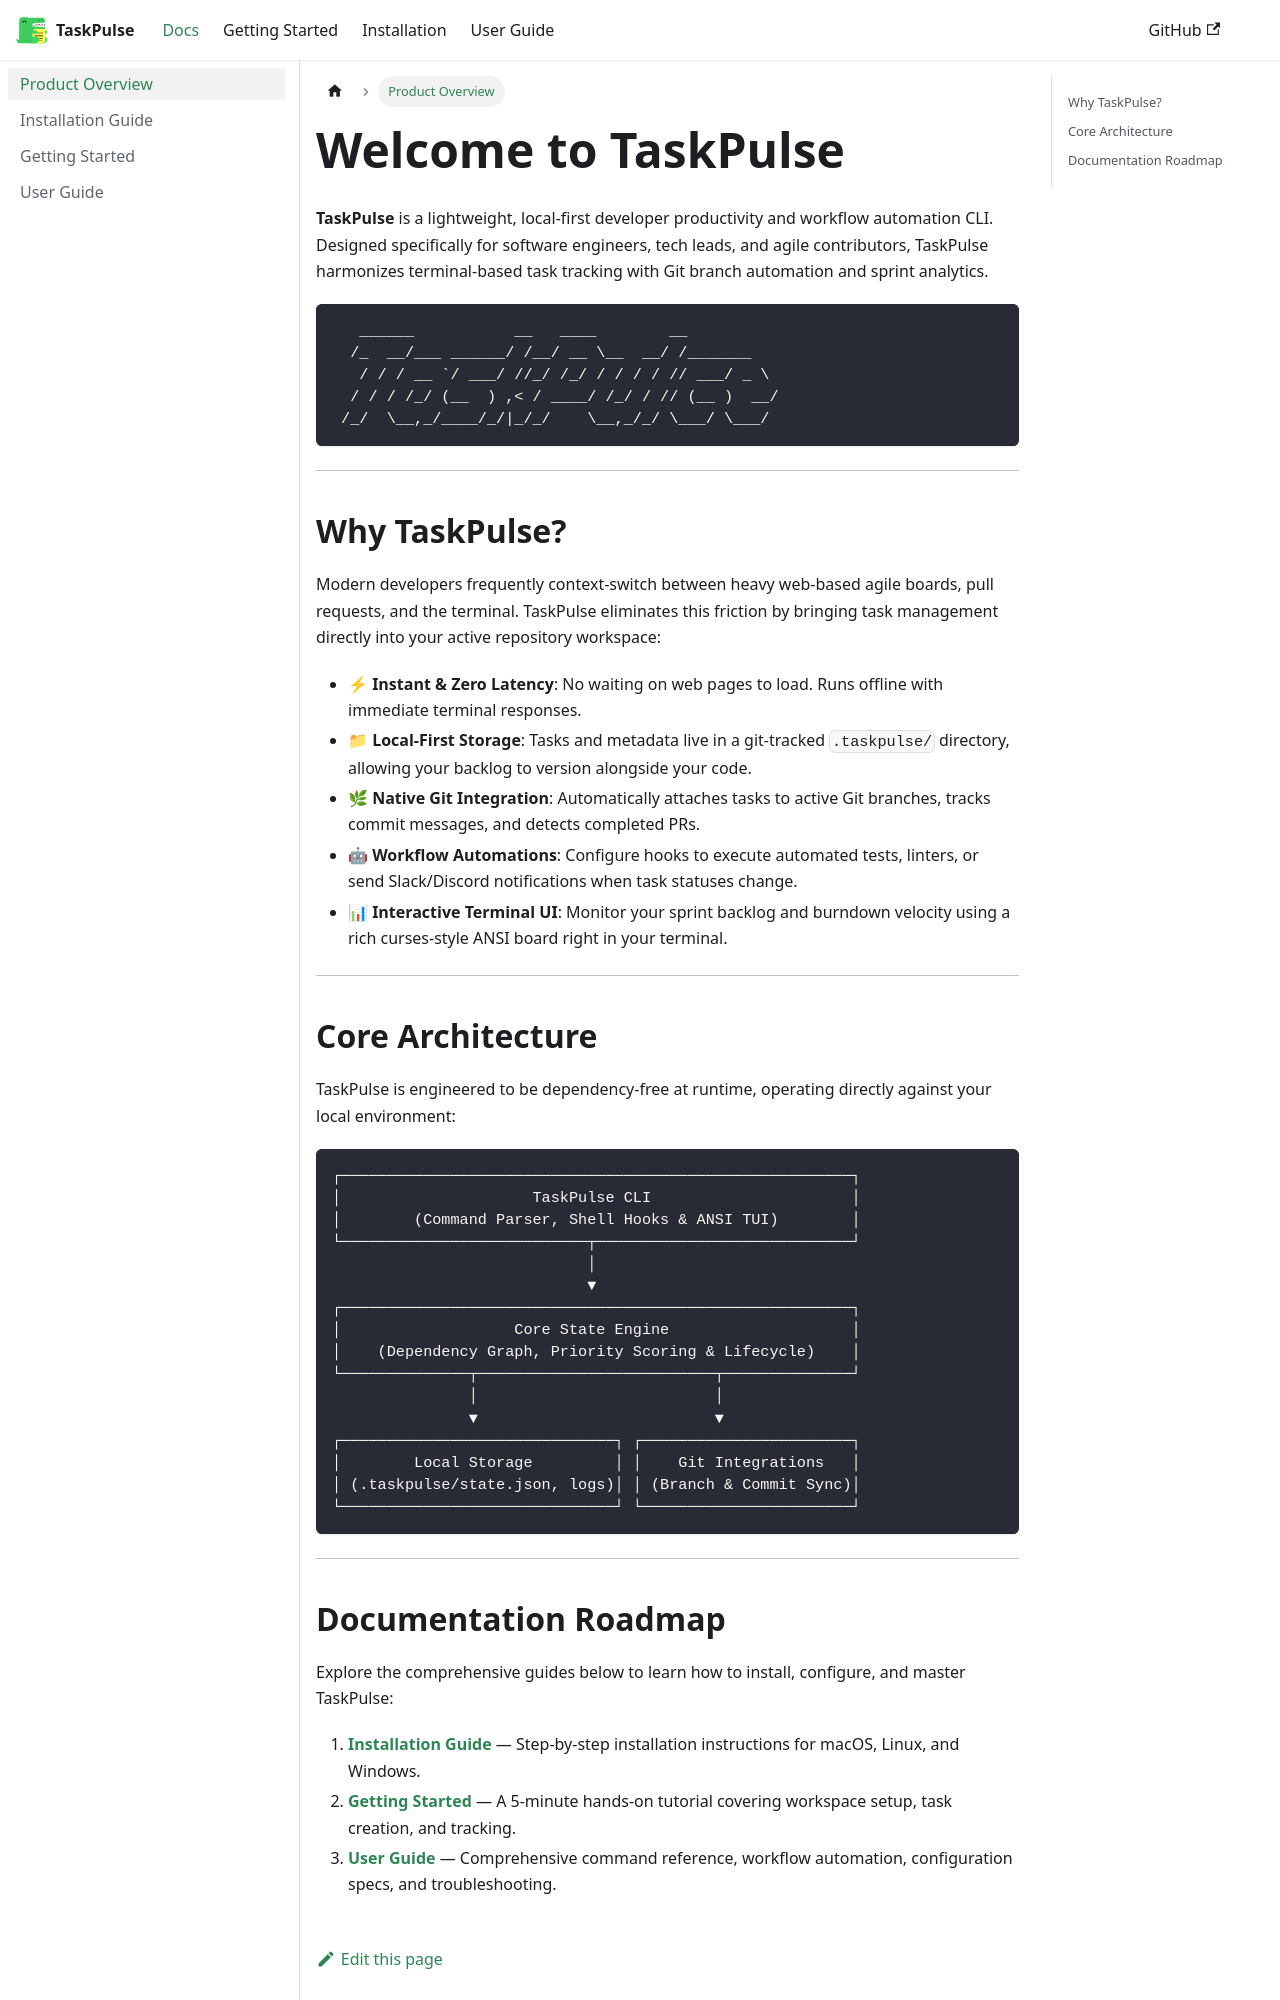

repository: anumitaray/product-docs · page: docs/intro.html · generator: docusaurus

---
sidebar_position: 1
title: Product Overview
slug: /intro
---

# Welcome to TaskPulse

**TaskPulse** is a lightweight, local-first developer productivity and workflow automation CLI. Designed specifically for software engineers, tech leads, and agile contributors, TaskPulse harmonizes terminal-based task tracking with Git branch automation and sprint analytics.

```text
   ______           __   ____        __          
  /_  __/___ ______/ /__/ __ \__  __/ /_______   
   / / / __ `/ ___/ //_/ /_/ / / / / // ___/ _ \ 
  / / / /_/ (__  ) ,< / ____/ /_/ / // (__ )  __/ 
 /_/  \__,_/____/_/|_/_/    \__,_/_/ \___/ \___/  
```

---

## Why TaskPulse?

Modern developers frequently context-switch between heavy web-based agile boards, pull requests, and the terminal. TaskPulse eliminates this friction by bringing task management directly into your active repository workspace:

- **⚡ Instant & Zero Latency**: No waiting on web pages to load. Runs offline with immediate terminal responses.
- **📁 Local-First Storage**: Tasks and metadata live in a git-tracked `.taskpulse/` directory, allowing your backlog to version alongside your code.
- **🌿 Native Git Integration**: Automatically attaches tasks to active Git branches, tracks commit messages, and detects completed PRs.
- **🤖 Workflow Automations**: Configure hooks to execute automated tests, linters, or send Slack/Discord notifications when task statuses change.
- **📊 Interactive Terminal UI**: Monitor your sprint backlog and burndown velocity using a rich curses-style ANSI board right in your terminal.

---
